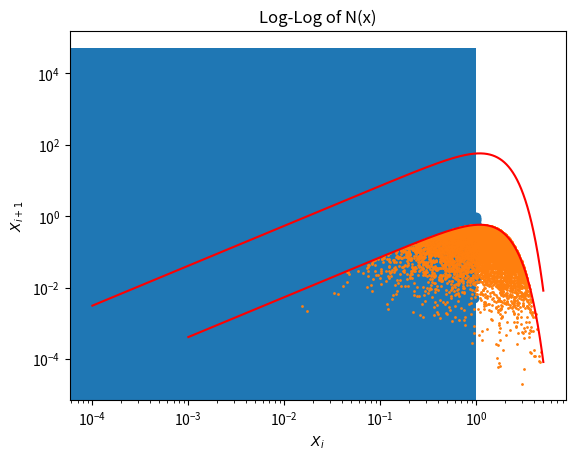

Write Python code to recreate this figure.
import numpy as np
import matplotlib.pyplot as plt


def poisson(lam, k):
    # TODO Makes almost zero for some values, need to change calculation
    """
    Possion Function (lambda^k)*(e^-lambda)/(k!)
    :param lam:
    :param k:
    :return:
    """
    exponent_part = np.float64(np.exp(-1. * lam))
    first_part = np.float64(lam ** k)
    # Factorial part....
    fact = np.float64(1)
    for i in range(1, np.int64(k + 1)):
        fact *= i

    final_result = np.float64((first_part * exponent_part) / fact)
    return final_result


print(poisson(1, 0))
print(poisson(5, 10))
print(poisson(3, 21))
print(poisson(2.6, 40))
# print(poisson(101,200))

seed = 5227

"""

Add x^2*4*pi for a 1D integral to make it the spherical one

Use midpoint rule, since there is a 0

A = 1/everything else


"""


def random_generator(seed, m=2 ** 64, a=2349543, c=913842, a1=21, a2=35, a3=4, a4=4294957665):
    """
    Generates psuedorandom numbers with a combination of (M)LCC, 64 bit shift, and MWC
    :param seed: Seed to use
    :param m:
    :param a:
    :param c:
    :return:
    """

    # First linear congruential generator
    # While true, so the generator never stops making new numbers
    while True:
        # This is MLCC part
        generated_number = (a * seed + c) % m
        # Now bit shift
        generated_number = generated_number ^ (generated_number >> a1)
        generated_number = generated_number ^ (generated_number << a2)
        generated_number = generated_number ^ (generated_number >> a3)

        # Now MWC part
        mwc_out = a4 * (generated_number & (2 ** 32 - 1)) + (generated_number >> 32)

        seed = mwc_out
        # m = third_output
        mwc_out = mwc_out / m

        if mwc_out >= 1.:
            # Have to make it between 1 and 0, so mod 1. makes sure its between 0 and 1 now
            close_to_final = mwc_out % 1.
        else:
            close_to_final = mwc_out

        yield close_to_final


rand_gen = random_generator(seed)

first_thousand = []
first_thousand_x_1 = [0.0]
# 1b first one
for i in range(1000):
    first_thousand.append(next(rand_gen))
    if i > 0:
        first_thousand_x_1.append(first_thousand[i - 1])

# Now plot xi+1 vs xi

plt.scatter(first_thousand, first_thousand_x_1)
# plt.scatter([i for i in range(1000)], first_thousand_x_1)
plt.xlabel("$X_i$")
plt.ylabel("$X_{i+1}$")
plt.show()

first_million = []
for i in range(1000000):
    first_million.append(next(rand_gen))

plt.hist(first_million, bins=np.linspace(0.0, 1.0, 20))
plt.show()

"""

End of Part 1

"""


def part_two(a, b, c, n=100, rand_generator=rand_gen):
    """
    Integrate density profile

    x = r/r_vir so th radius relative to the virial radius

    0 to x_max = 5 gives average total number of satellites


    n(x) = A<N_sat>(x/b)^(a-3) ep(-(x/b)^c)

    Solve lll_V n(r) dV = <N_sat>
    The 3D spherical integral from 0 to 5


    :param a:
    :param b:
    :param c:
    :param n:
    :return:
    """

    def interpolation_aspect():
        """
        This performs the interpolation part of 2 b)
        :return:
        """
        r_val = [1E-4, 1E-2, 1E-1, 1, 5]
        integral_vals = [sat_equation_no_A(r) for r in r_val]

    def derivative_dn_dx(b):
        """
        Returns the numerical derivative of the equation at x = b
        Returns the analytical result as well
        :param b:
        :return:
        """

        raise NotImplementedError

    def generate_satallite_positions(number_of_satallites):
        """
        Generates random positions that follow the profile of equation 2

        To sample the distribution, rejection sampling is used. The reason for this is the ease of implementing it
        for this problem, since only have to check if the random sample is less than the p(x) given in the handin

        In rejetion sampling, you accept the x value if the y value for that x is less than or equal to p(x)

        p(x) in this case is n(x)*4*pi*x^2 dx / N_sat = (4*pi*A*b^3*(x/b)^a*exp(-(x/b)^c)*(a-c*(x/b)^c-1)/(x^2))
        The N_sat cancels with the one in the n(x)

        :param number_of_satallites: Number of satallites to generate
        :return:
        """

        def p_x(x):
            """
            Since only using 100 satallites for each, this is the way to go
            :param x:
            :return:
            """
            return three_d_integral(x, A, num_sats=100)

        # Now generate random x values, plug into sat equation to get a value, and see if its less than p_x
        sat_radius = []
        sat_input = []
        sat_theta = []
        sat_omega = []

        # Need min and max values for the rejection y sample
        min_y_value = min(
            [sat_equation(i, A, num_satallites=number_of_satallites) / number_of_satallites for i in r_val])

        while len(sat_radius) < number_of_satallites:
            input_x = next(rand_gen) * 5
            random_radius = sat_equation(input_x, A=A, num_satallites=number_of_satallites) / number_of_satallites
            if random_radius <= p_x(random_radius):
                sat_radius.append(random_radius)
                sat_input.append(input_x)


"""


Part 2. This part deals with a 3D spherical integral and other things


"""

# First part is generating a,b,c for the rest of part 2
a = 1.4 * next(rand_gen) + 1.1
b = 1.5 * next(rand_gen) + 0.5
c = 2.5 * next(rand_gen) + 1.5


def sat_equation(r, A, num_satallites=100):
    return A * num_satallites * (r / b) ** (a - 3) * np.exp(-(r / b) ** c)

    # Since we are integrating the sat_equation in 3D spherical integral, but only a dependence on r, integral
    # corresponds to sat_equation times dV, or the derivative of the volume of the sphere, so 4 * pi * r^2


def three_d_integral(r, A, num_sats):
    volume_of_sphere = 4 * np.pi * r ** 2
    return volume_of_sphere * sat_equation(r, A, num_sats)


def sat_equation_no_A(r):
    """
    This is for finding A, only need the radius then
    :param r: Radius in terms of r = Radius/(Virial Radius)
    :return:
    """
    volume_of_sphere = 4 * np.pi * r ** 2
    return volume_of_sphere * ((r / b) ** (a - 3) * np.exp(-(r / b) ** c))


def integration_alg(func, lower_bound, upper_bound, number_of_steps):
    """

    :param func: function to use in integration, when given a radius, will return the value at that point
    :param lower_bound: lower bound of integration
    :param upper_bound: upper bound of integration
    :param number_of_steps: number of steps to do
    :return:
    """

    # Current method if the midpoint rule, as the function is an improper integral from the lower bound being 0

    # Need to integrate from lower_bound to upper_bound in number_of_steps

    # lower bound is 0, if there is a radius of 0, then no satallites in it
    integration_value = 0
    step_size = (upper_bound - lower_bound) / number_of_steps
    for i in range(number_of_steps):
        if i != 0:
            # Current step can be just i*step_size but only if integral always starts at 0
            # since it might not, need a starting point otherwise:
            current_step = lower_bound + i * step_size
            prev_step = lower_bound + (i - 1) * step_size

            # Current midpoint is the current step + the prev step divided by 2
            # F(mk) where mk = (tk + tk-1)/2
            current_midpoint = (current_step + prev_step) / 2
            integration_value += func(current_midpoint)

    # Last bit is the multiplication by the step size to get the full value
    integration_value *= step_size

    return integration_value

    # To get A, realize that <N_sat> is on both sides, so equation becomes
    # A * integral = 1, so A = 1 / integral, to do it then need different equation than in sat_equation


A = 1 / integration_alg(sat_equation_no_A, lower_bound=0, upper_bound=5, number_of_steps=10000)
print("A: ", A)

interp_data_points = [1e-4, 1e-2, 1e-1, 1, 5]

measured_values = [sat_equation(r, A) for r in interp_data_points]


# Now need to interpolate between the points

# TODO Add interpolation method here, cubic spline, etc.

# Now onto Part c, numerical differentiation

def n(x):
    return three_d_integral(x, A, 1)

def derivative(func, b, step_size=0.000001):
    """
    This uses the central differences method to calculate the derivative of a function

    The step size was chosen to minimize the error between the numerical and analytical results, smaller step size resulted
    in a larger error, as well as a larger step size

    :param b:
    :return:
    """

    deriv = func(b + step_size) - func(b - step_size)
    deriv = deriv / (2 * step_size)
    return deriv


def analytic_derivative(b):
    """
    Computed on Wolfram Alpha, this is the actual derivative with respeict to dx

    Since at x =b ,
    :return:
    """
    x = b
    return (4 * np.pi * A * b ** 3 * (x / b) ** a * np.exp(-(x / b) ** c) * (a - c * (x / b) ** c - 1) / (x ** 2))


print("Analytic: {}\n Numerical: {}\n Difference: {}\n".format(np.round(analytic_derivative(b), 12),
                                                               np.round(derivative(n, b), 12),
                                                               np.round(analytic_derivative(b), 12) - np.round(derivative(n, b), 12)))
# TODO Compare the Two for X = b

# Part D Sampling

def random_sample(func, xmin, xmax, ymin, ymax, num_samples):
    """
    This random sampling uses the rejection method, primarily because its the easiest to implement

    For this project, since x can be between 0 and 5, y is also between 0 and 5

    Generate random numbers in both, if y < p_x(x) then the data point is accepted

    :return:
    """

    inputs = []
    outputs = []

    while len(outputs) < num_samples:
        x = next(rand_gen) * (xmax - xmin) + xmin
        y = next(rand_gen) * (ymax - ymin) + ymin
        if y <= func(x, A, 1):
            inputs.append(x)
            outputs.append(y)

    return inputs, outputs


rand_sample_x, rand_sample_y = random_sample(three_d_integral, 0, 5, 0, 5, 10000)
print("Max: ", np.max(rand_sample_x))
plt.scatter(rand_sample_x, rand_sample_y, s=1)
plt.plot(np.arange(0, 5, 0.001), [three_d_integral(i, A, 1) for i in np.arange(0, 5, 0.001)], 'r')
plt.title("Random Sampling")
#plt.xscale('log')
#plt.yscale('log')
plt.show()


# Now need to create random phi and theta for the given r values

def create_halo(number_of_satallites):
    rand_sample_x = random_sample(three_d_integral, 0, 5, 0, 5, number_of_satallites)[0]

    # now randomize the phi and thetas
    phi_sample = []
    theta_sample = []

    for _ in rand_sample_x:
        phi_sample.append((2 * np.pi * next(rand_gen)))
        theta_sample.append(np.pi * next(rand_gen))

    return rand_sample_x, phi_sample, theta_sample


# Part e, the log-log histogram

# TODO Make log log histogram

# Given N(x)

def n(x):
    return three_d_integral(x, A, 100)

plt.title("Log-Log of N(x)")
plt.xscale("log")
plt.yscale("log")
plt.plot(np.arange(1e-4,5,0.001), n(np.arange(1e-4,5,0.001)), 'r')
plt.show()

# Need to Generate 1000 Halos Now

# TODO Generate 1000 halos

"""

Part f Root Finding

"""


def root_finder(bracket=[1e-8,5], epsilon=0.001, max_iter=500):
    """
    Find the roots, easiest method to do is the bisection method, so deciding on that one

    First bracket the root, and see where the function changes sign -> that is the root

    Gaurunteed to work (according to the slides), unlike secant method or some of the other ones

    :return:
    """

    for i in range(max_iter):
        mid_point = (bracket[0]+bracket[1])/2.
        # Now check to see which half the root is in
        if n(bracket[1])*n(mid_point) > 0:
            # root in the other half
            bracket[1] = mid_point
        else:
            bracket[0] = mid_point

        # Now check if it has converged, that is if the space between the brackets is within epsilon
        if bracket[1]-bracket[0] < epsilon:
            return mid_point
    # If it gets to here, then no root found after the max iterations
    print("Root not found in {} iterations".format(max_iter))
    return (bracket[0] + bracket[1])/2.


root = root_finder()
print("Root = {}".format(root))


"""

Part g) Sorting, histogram, and Poisson checking

"""
def cubic_spline():
    """
    This method was chosen because in the slides it acheived fairly good fits hile being simpler than the Akima spline

    Natural because at i= and i = N-1, setting y'' = 0

    This is then the equation" y = Ayi + Byi+1 + Cy''i + Dy''i+1

    A = (xi+1 - x) / (xi + 1 - xi)
    B = 1 - A
    C = 1/6*(A^3-A)(xi+1-xi)^2
    D = 1/6*(B^3 - B)(xi+1-xi)^2

    :return:
    """




    raise NotImplementedError


def central_difference():
    raise NotImplementedError


def analyitic_N(x):
    raise NotImplementedError




def p_x(x):
    raise NotImplementedError


def interpolation():
    raise NotImplementedError
